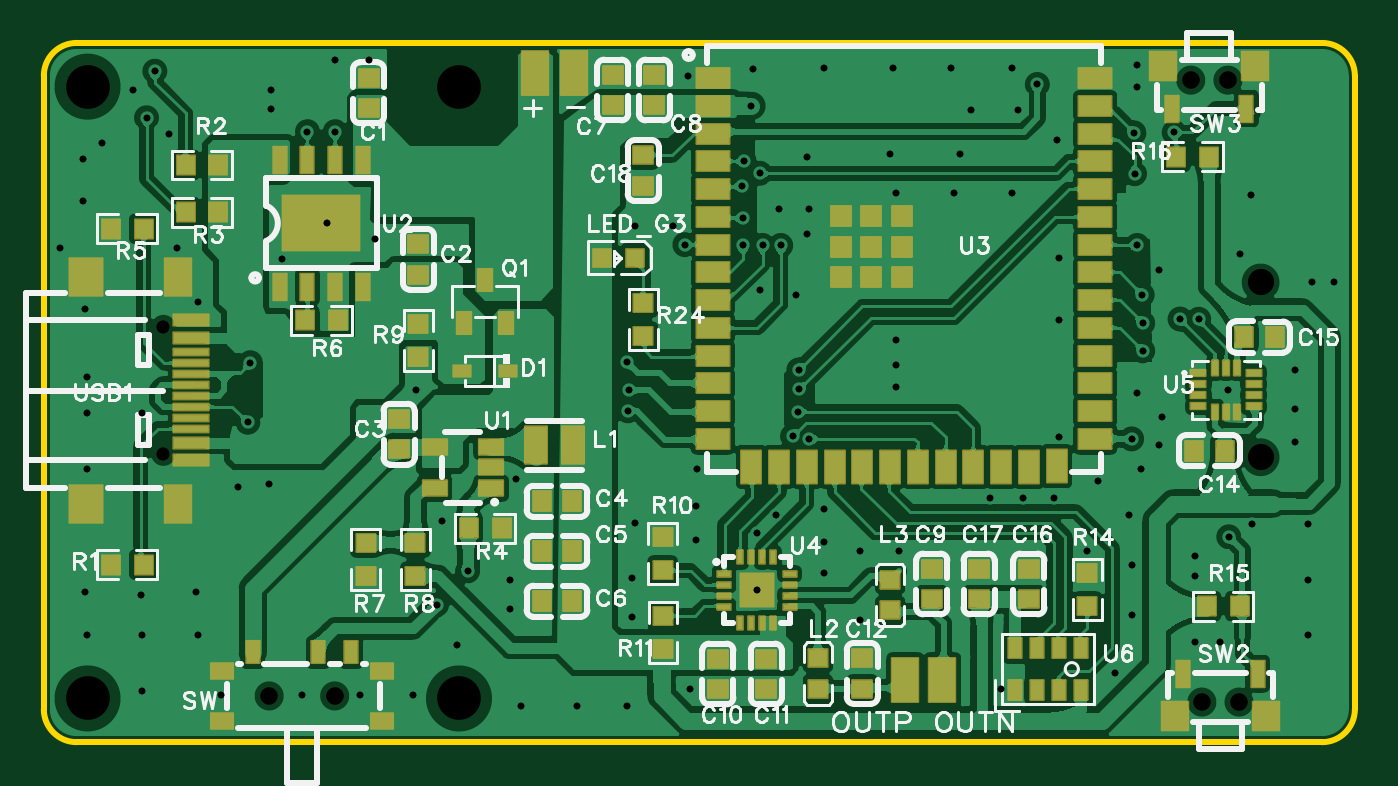
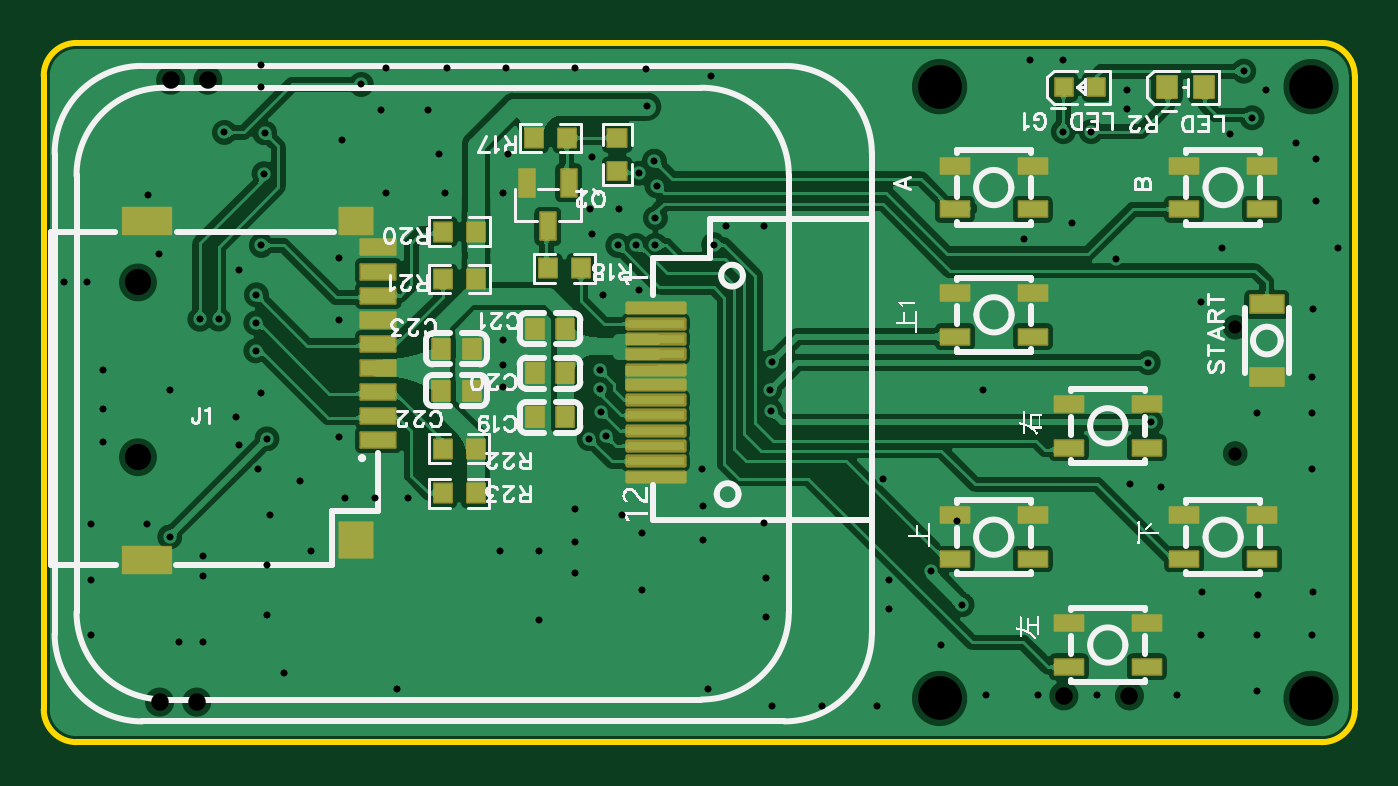
Circuit board: 12 layer files. Board 60.0 x 32.0 mm.
- drill: Drill_NPTH_Through.DRL (560 bytes)
- drill: Drill_PTH_Through.DRL (2556 bytes)
- drill: Drill_PTH_Through_Via.DRL (2560 bytes)
- outline: Gerber_BoardOutlineLayer.GKO (621 bytes)
- bottom_copper: Gerber_BottomLayer.GBL (101611 bytes)
- paste: Gerber_BottomPasteMaskLayer.GBP (6942 bytes)
- bottom_silk: Gerber_BottomSilkscreenLayer.GBO (47720 bytes)
- bottom_mask: Gerber_BottomSolderMaskLayer.GBS (3432 bytes)
- top_copper: Gerber_TopLayer.GTL (163354 bytes)
- paste: Gerber_TopPasteMaskLayer.GTP (17319 bytes)
- top_silk: Gerber_TopSilkscreenLayer.GTO (57504 bytes)
- top_mask: Gerber_TopSolderMaskLayer.GTS (7427 bytes)

=== drill: Drill_NPTH_Through.DRL ===
;TYPE=NON_PLATED
;Layer: NPTH_Through
;EasyEDA Pro v3.2.91, 2026-10-27 15:14:26
;Gerber Generator version 0.3
M48
METRIC,LZ,0000.00000
;Hole size 1 = 0.60000 METRIC
T01C0.60000
;Hole size 2 = 0.80000 METRIC
T02C0.80000
;Hole size 3 = 1.20000 METRIC
T03C1.20000
;Hole size 4 = 2.00000 METRIC
T04C2.00000
%
G05
G90
T01
X5.47106Y13.20906
X5.47106Y18.98909
T02
X13.31112Y2.11506
X10.31113Y2.11506
X54.69788Y1.83401
X52.99786Y1.83401
X52.49012Y30.29699
X54.19014Y30.29699
T03
X55.68673Y21.03884
X55.68673Y13.03885
T04
X19.0Y30.0
X2.0Y30.0
X2.0Y2.0
X19.0Y1.99972
M30
=== drill: Drill_PTH_Through.DRL ===
;TYPE=PLATED
;Layer: PTH_Through
;EasyEDA Pro v3.2.91, 2026-10-27 15:14:26
;Gerber Generator version 0.3
M48
METRIC,LZ,0000.00000
;Hole size 1 = 0.30500 METRIC
T01C0.30500
%
G05
G90
T01
X9.45158Y17.36471
X9.33709Y14.63999
X49.91614Y26.01474
X49.88837Y27.88433
X52.00016Y19.36439
X52.85533Y19.35456
X51.73004Y27.90307
X49.784Y13.87867
X54.229Y9.398
X26.77805Y16.10211
X26.73026Y15.16532
X32.05215Y26.59115
X31.9405Y25.4635
X17.97215Y6.28815
X19.3934Y7.8364
X50.038Y22.733
X50.2666Y20.4724
X50.292Y19.177
X50.292Y17.907
X32.385Y29.11867
X32.004Y23.98884
X29.337Y22.76867
X32.00806Y22.73706
X32.893Y22.733
X33.72455Y22.733
X32.766Y26.035
X34.5183Y15.13071
X34.26334Y13.99978
X34.56342Y16.14541
X34.55194Y17.03442
X35.03643Y13.88509
X32.436Y30.81
X35.687Y30.861
X38.862Y30.861
X41.529Y30.861
X44.323Y30.861
X42.418Y28.93
X44.577Y28.93
X1.778Y24.765
X38.989Y25.146
X41.656Y25.146
X44.323Y25.146
X0.762Y22.606
X34.925Y23.241
X1.905Y19.812
X7.036Y20.142
X1.956Y16.713
X57.277Y17.018
X57.277Y15.24
X1.956Y15.062
X4.496Y15.062
X51.181Y14.859
X57.277Y13.716
X1.956Y12.522
X29.896Y12.522
X48.26Y11.938
X50.216Y12.522
X27.051Y10.033
X29.845Y9.271
X35.687Y9.144
X52.705Y8.509
X55.296Y9.982
X57.836Y9.982
X1.905Y6.858
X10.287Y11.811
X4.445Y6.731
X26.924Y7.493
X35.687Y7.747
X37.338Y8.763
X52.705Y7.62
X57.836Y7.442
X1.956Y4.902
X4.496Y4.902
X7.036Y4.902
X37.338Y5.588
X57.836Y4.902
X4.496Y2.362
X8.128Y2.159
X11.811Y2.159
X14.478Y2.159
X21.844Y1.651
X24.384Y1.651
X26.67Y1.651
X29.591Y2.413
X54.20711Y16.129
X47.752Y8.763
X43.815Y2.413
X12.954Y23.749
X27.051Y23.622
X28.7852Y23.622
X49.657Y10.414
X49.784Y5.842
X59.055Y21.082
X33.655Y24.384
X35.00324Y24.384
X8.89Y11.684
X34.417Y20.447
X32.766Y20.701
X45.466Y30.099
X46.355Y27.559
X50.038Y30.988
X50.038Y16.002
X51.054Y13.589
X16.891Y2.159
X6.985Y6.858
X32.62919Y6.95719
X35.687Y10.668
X1.778Y26.67
X14.859Y31.242
X10.922Y22.098
X44.831Y11.176
X4.064Y29.845
X32.639Y9.56978
X33.528Y10.414
X29.845Y10.795
X26.924Y5.715
X49.022Y3.175
X49.784Y8.10886
X52.705Y4.572
X53.80722Y4.572
X58.039Y21.082
X43.307Y11.176
X46.228Y11.176
X55.245Y25.019
X50.038Y29.972
X46.482Y19.304
X46.482Y22.14567
X38.989Y17.272
X38.989Y16.256
X46.482Y13.97
X38.989Y18.415
X41.91Y26.924
X38.74313Y26.924
X34.925Y26.797
X54.737Y22.352
X51.054Y21.59
X29.464Y30.48
X2.667Y27.432
X12.065Y27.94
X13.335Y27.94
X5.08001Y30.70782
X4.699Y28.575
X5.72881Y27.843
X21.336Y6.096
X21.336Y7.43393
X21.59Y12.065
X10.414Y29.845
X13.335Y31.242
X15.15001Y23.00702
X6.096Y22.606
X17.018Y16.129
X10.414Y28.956
X18.224Y10.143
X18.923Y4.445
X39.116Y8.763
X26.67Y17.399
M30
=== drill: Drill_PTH_Through_Via.DRL ===
;TYPE=PLATED
;Layer: PTH_Through_Via
;EasyEDA Pro v3.2.91, 2026-10-27 15:14:26
;Gerber Generator version 0.3
M48
METRIC,LZ,0000.00000
;Hole size 1 = 0.30500 METRIC
T01C0.30500
%
G05
G90
T01
X9.45158Y17.36471
X9.33709Y14.63999
X49.91614Y26.01474
X49.88837Y27.88433
X52.00016Y19.36439
X52.85533Y19.35456
X51.73004Y27.90307
X49.784Y13.87867
X54.229Y9.398
X26.77805Y16.10211
X26.73026Y15.16532
X32.05215Y26.59115
X31.9405Y25.4635
X17.97215Y6.28815
X19.3934Y7.8364
X50.038Y22.733
X50.2666Y20.4724
X50.292Y19.177
X50.292Y17.907
X32.385Y29.11867
X32.004Y23.98884
X29.337Y22.76867
X32.00806Y22.73706
X32.893Y22.733
X33.72455Y22.733
X32.766Y26.035
X34.5183Y15.13071
X34.26334Y13.99978
X34.56342Y16.14541
X34.55194Y17.03442
X35.03643Y13.88509
X32.436Y30.81
X35.687Y30.861
X38.862Y30.861
X41.529Y30.861
X44.323Y30.861
X42.418Y28.93
X44.577Y28.93
X1.778Y24.765
X38.989Y25.146
X41.656Y25.146
X44.323Y25.146
X0.762Y22.606
X34.925Y23.241
X1.905Y19.812
X7.036Y20.142
X1.956Y16.713
X57.277Y17.018
X57.277Y15.24
X1.956Y15.062
X4.496Y15.062
X51.181Y14.859
X57.277Y13.716
X1.956Y12.522
X29.896Y12.522
X48.26Y11.938
X50.216Y12.522
X27.051Y10.033
X29.845Y9.271
X35.687Y9.144
X52.705Y8.509
X55.296Y9.982
X57.836Y9.982
X1.905Y6.858
X10.287Y11.811
X4.445Y6.731
X26.924Y7.493
X35.687Y7.747
X37.338Y8.763
X52.705Y7.62
X57.836Y7.442
X1.956Y4.902
X4.496Y4.902
X7.036Y4.902
X37.338Y5.588
X57.836Y4.902
X4.496Y2.362
X8.128Y2.159
X11.811Y2.159
X14.478Y2.159
X21.844Y1.651
X24.384Y1.651
X26.67Y1.651
X29.591Y2.413
X54.20711Y16.129
X47.752Y8.763
X43.815Y2.413
X12.954Y23.749
X27.051Y23.622
X28.7852Y23.622
X49.657Y10.414
X49.784Y5.842
X59.055Y21.082
X33.655Y24.384
X35.00324Y24.384
X8.89Y11.684
X34.417Y20.447
X32.766Y20.701
X45.466Y30.099
X46.355Y27.559
X50.038Y30.988
X50.038Y16.002
X51.054Y13.589
X16.891Y2.159
X6.985Y6.858
X32.62919Y6.95719
X35.687Y10.668
X1.778Y26.67
X14.859Y31.242
X10.922Y22.098
X44.831Y11.176
X4.064Y29.845
X32.639Y9.56978
X33.528Y10.414
X29.845Y10.795
X26.924Y5.715
X49.022Y3.175
X49.784Y8.10886
X52.705Y4.572
X53.80722Y4.572
X58.039Y21.082
X43.307Y11.176
X46.228Y11.176
X55.245Y25.019
X50.038Y29.972
X46.482Y19.304
X46.482Y22.14567
X38.989Y17.272
X38.989Y16.256
X46.482Y13.97
X38.989Y18.415
X41.91Y26.924
X38.74313Y26.924
X34.925Y26.797
X54.737Y22.352
X51.054Y21.59
X29.464Y30.48
X2.667Y27.432
X12.065Y27.94
X13.335Y27.94
X5.08001Y30.70782
X4.699Y28.575
X5.72881Y27.843
X21.336Y6.096
X21.336Y7.43393
X21.59Y12.065
X10.414Y29.845
X13.335Y31.242
X15.15001Y23.00702
X6.096Y22.606
X17.018Y16.129
X10.414Y28.956
X18.224Y10.143
X18.923Y4.445
X39.116Y8.763
X26.67Y17.399
M30
=== outline: Gerber_BoardOutlineLayer.GKO ===
G04 Layer: BoardOutlineLayer*
G04 EasyEDA Pro v3.2.91, 2026-10-27 15:14:26*
G04 Gerber Generator version 0.3*
G04 Scale: 100 percent, Rotated: No, Reflected: No*
G04 Dimensions in millimeters*
G04 Leading zeros omitted, absolute positions, 4 integers and 5 decimals*
G04 Generated by one-click*
%FSLAX45Y45*%
%MOMM*%
%ADD10C,0.254*%
%ADD11C,0.6216*%
G75*


G04 Rect Start*
G54D10*
G01X0Y150000D02*
G01X0Y3050000D01*
G02X150000Y3200000I150000J0D01*
G01X5850000Y3200000D01*
G02X6000000Y3050000I0J-150000D01*
G01X6000000Y150000D01*
G02X5850000Y0I-150000J0D01*
G01X150000Y0D01*
G02X0Y150000I0J150000D01*
G04 Rect End*

M02*


=== bottom_copper: Gerber_BottomLayer.GBL (101611 bytes, source omitted) ===
=== paste: Gerber_BottomPasteMaskLayer.GBP (6942 bytes, source omitted) ===
=== bottom_silk: Gerber_BottomSilkscreenLayer.GBO (47720 bytes, source omitted) ===
=== bottom_mask: Gerber_BottomSolderMaskLayer.GBS ===
G04 Layer: BottomSolderMaskLayer*
G04 EasyEDA Pro v3.2.91, 2026-10-27 15:14:26*
G04 Gerber Generator version 0.3*
G04 Scale: 100 percent, Rotated: No, Reflected: No*
G04 Dimensions in millimeters*
G04 Leading zeros omitted, absolute positions, 4 integers and 5 decimals*
G04 Generated by one-click*
%FSLAX45Y45*%
%MOMM*%
%AMRoundRect*1,1,$1,$2,$3*1,1,$1,$4,$5*1,1,$1,0-$2,0-$3*1,1,$1,0-$4,0-$5*20,1,$1,$2,$3,$4,$5,0*20,1,$1,$4,$5,0-$2,0-$3,0*20,1,$1,0-$2,0-$3,0-$4,0-$5,0*20,1,$1,0-$4,0-$5,$2,$3,0*4,1,4,$2,$3,$4,$5,0-$2,0-$3,0-$4,0-$5,$2,$3,0*%
%ADD10RoundRect,0.1016X-0.65X0.35X0.65X0.35*%
%ADD11RoundRect,0.1016X-0.4X0.45X0.4X0.45*%
%ADD12RoundRect,0.1016X-0.8X-0.35X-0.8X0.35*%
%ADD13RoundRect,0.1016X-0.75X-0.6X-0.75X0.6*%
%ADD14RoundRect,0.1016X-1.1X-0.6X-1.1X0.6*%
%ADD15RoundRect,0.1054X-0.75X-0.8X-0.75X0.8*%
%ADD16RoundRect,0.1016X-0.75X-0.8X-0.75X0.8*%
%ADD17RoundRect,0.1016X-0.4X-0.4X-0.4X0.4*%
%ADD18RoundRect,0.1016X-0.44996X-0.5X-0.44996X0.5*%
%ADD19RoundRect,0.1016X-0.40324X0.432X0.40324X0.432*%
%ADD20RoundRect,0.1016X-0.762X-0.4X-0.762X0.4*%
%ADD21RoundRect,0.1016X-0.35X-0.62501X-0.35X0.62501*%
%ADD22RoundRect,0.1016X-0.432X-0.40324X-0.432X0.40324*%
%ADD23RoundRect,0.2032X-1.3X-0.2X-1.3X0.2*%
G75*


G04 Pad Start*
G54D10*
G01X1830594Y2638100D03*
G01X1474206Y2638100D03*
G01X1830594Y2438100D03*
G01X1474206Y2438100D03*
G01X780594Y2638100D03*
G01X424206Y2638100D03*
G01X780594Y2438100D03*
G01X424206Y2438100D03*
G54D11*
G01X4181842Y1609053D03*
G01X4041837Y1609053D03*
G01X4181842Y1799553D03*
G01X4041837Y1799553D03*
G54D12*
G01X4468676Y2153871D03*
G01X4468676Y2043889D03*
G01X4468676Y1933881D03*
G01X4468676Y1823874D03*
G01X4468676Y1713892D03*
G01X4468676Y1603885D03*
G01X4468676Y1493877D03*
G01X4468676Y1383870D03*
G01X4468676Y2263878D03*
G54D13*
G01X4568675Y2383893D03*
G54D14*
G01X5528668Y2383893D03*
G01X5528668Y833884D03*
G54D16*
G01X4568675Y923876D03*
G54D17*
G01X1182400Y2997213D03*
G01X1332200Y2997187D03*
G54D18*
G01X689699Y2997200D03*
G01X859701Y2997200D03*
G54D19*
G01X4172308Y2335588D03*
G01X4021636Y2335588D03*
G01X4021636Y2119688D03*
G01X4172308Y2119688D03*
G01X4174476Y1342353D03*
G01X4023803Y1342353D03*
G01X4174476Y1139153D03*
G01X4023803Y1139153D03*
G54D20*
G01X402400Y2003149D03*
G01X402400Y1673051D03*
G54D10*
G01X1830594Y1038100D03*
G01X1474206Y1038100D03*
G01X1830594Y838100D03*
G01X1474206Y838100D03*
G01X780594Y1038100D03*
G01X424206Y1038100D03*
G01X780594Y838100D03*
G01X424206Y838100D03*
G01X1308494Y1547800D03*
G01X952106Y1547800D03*
G01X1308494Y1347800D03*
G01X952106Y1347800D03*
G01X1308494Y544500D03*
G01X952106Y544500D03*
G01X1308494Y344500D03*
G01X952106Y344500D03*
G54D11*
G01X3612998Y1485900D03*
G01X3753002Y1485900D03*
G01X3612998Y1689100D03*
G01X3753002Y1689100D03*
G01X3612998Y1892300D03*
G01X3753002Y1892300D03*
G54D21*
G01X3597743Y2559952D03*
G01X3787735Y2559952D03*
G01X3692739Y2359953D03*
G54D19*
G01X3604703Y2764753D03*
G01X3755376Y2764753D03*
G01X3541203Y2167853D03*
G01X3691876Y2167853D03*
G54D22*
G01X3375239Y2763889D03*
G01X3375239Y2613216D03*
G54D23*
G01X3200000Y1985001D03*
G01X3200000Y1914998D03*
G01X3200000Y1844996D03*
G01X3200000Y1774993D03*
G01X3200000Y1704991D03*
G01X3200000Y1634989D03*
G01X3200000Y1564986D03*
G01X3200000Y1494984D03*
G01X3200000Y1424981D03*
G01X3200000Y1355004D03*
G01X3200000Y1285002D03*
G01X3200000Y1215000D03*
G54D10*
G01X1829194Y2055800D03*
G01X1472806Y2055800D03*
G01X1829194Y1855800D03*
G01X1472806Y1855800D03*
G04 Pad End*

M02*


=== top_copper: Gerber_TopLayer.GTL (163354 bytes, source omitted) ===
=== paste: Gerber_TopPasteMaskLayer.GTP (17319 bytes, source omitted) ===
=== top_silk: Gerber_TopSilkscreenLayer.GTO (57504 bytes, source omitted) ===
=== top_mask: Gerber_TopSolderMaskLayer.GTS (7427 bytes, source omitted) ===
